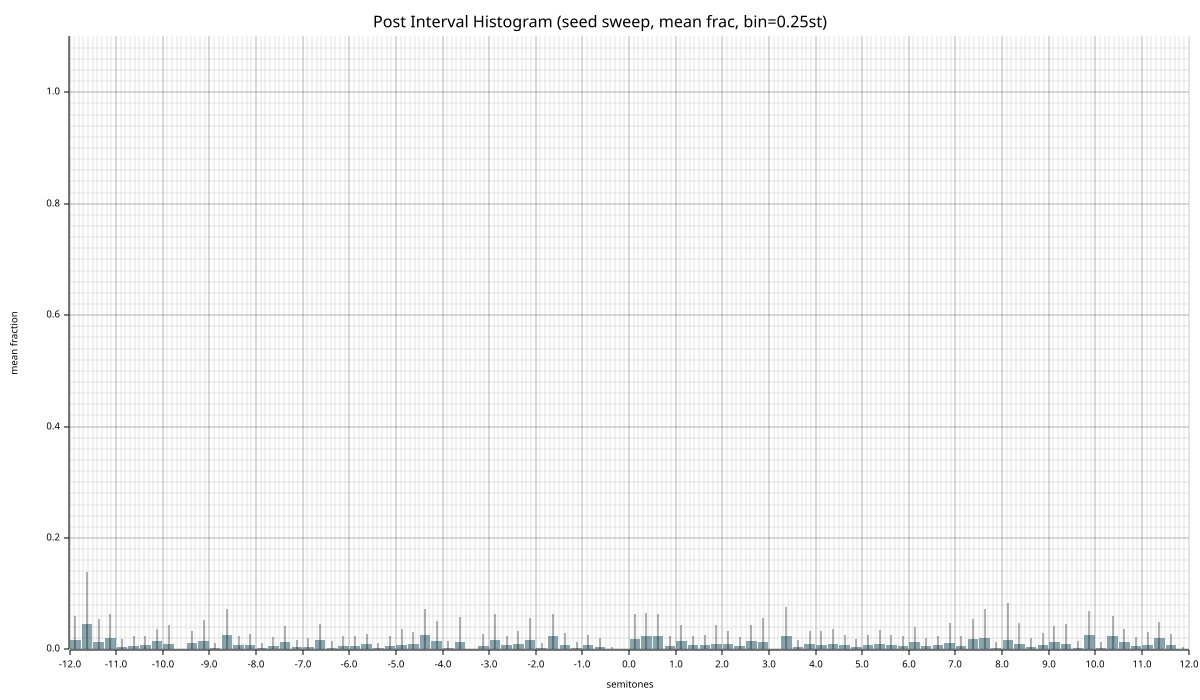

The table this chart was drawn from, first rows:
bin_center, mean_frac, std_frac, n_seeds, mean_count, std_count
-11.88, 0.01627, 0.04322, 20, 1.05, 2.889
-11.62, 0.04611, 0.09294, 20, 2.55, 4.873
-11.38, 0.01415, 0.03972, 20, 0.85, 2.242
-11.12, 0.0207, 0.04349, 20, 1.25, 2.791
-10.88, 0.005299, 0.01341, 20, 0.35, 0.9097
-10.62, 0.006123, 0.01881, 20, 0.35, 1.062
-10.38, 0.007793, 0.01709, 20, 0.5, 1.072
-10.12, 0.015, 0.02184, 20, 0.9, 1.3
-9.875, 0.01035, 0.03411, 20, 0.55, 1.83
-9.625, 0.000000, 0.000000, 20, 0.000000, 0.000000
-9.375, 0.01103, 0.02263, 20, 0.6, 1.2
-9.125, 0.01565, 0.0367, 20, 0.9, 1.921
-8.875, 0.002083, 0.009081, 20, 0.15, 0.6538
-8.625, 0.0263, 0.04557, 20, 1.75, 3.128
-8.375, 0.007772, 0.0156, 20, 0.5, 1.025
-8.125, 0.008155, 0.01957, 20, 0.45, 1.071
-7.875, 0.002980, 0.009505, 20, 0.2, 0.6782
-7.625, 0.006085, 0.01574, 20, 0.35, 0.9097
-7.375, 0.01312, 0.02934, 20, 0.85, 1.956
-7.125, 0.004356, 0.01308, 20, 0.3, 0.9
-6.875, 0.005250, 0.0158, 20, 0.3, 0.9
-6.625, 0.01646, 0.03001, 20, 1, 1.844
-6.375, 0.002941, 0.01282, 20, 0.15, 0.6538
-6.125, 0.007103, 0.01712, 20, 0.45, 1.071
-5.875, 0.005844, 0.01801, 20, 0.3, 0.9
-5.625, 0.009515, 0.01917, 20, 0.6, 1.2
-5.375, 0.002174, 0.009476, 20, 0.15, 0.6538
-5.125, 0.006500, 0.01804, 20, 0.45, 1.244
-4.875, 0.008669, 0.02869, 20, 0.6, 2.035
-4.625, 0.009144, 0.02198, 20, 0.45, 1.071
-4.375, 0.02567, 0.04788, 20, 1.75, 3.404
-4.125, 0.01555, 0.03638, 20, 0.9, 1.921
-3.875, 0.002941, 0.01282, 20, 0.15, 0.6538
-3.625, 0.01422, 0.04335, 20, 0.75, 2.299
-3.375, 0.000000, 0.000000, 20, 0.000000, 0.000000
-3.125, 0.006331, 0.0209, 20, 0.45, 1.431
-2.875, 0.0175, 0.04548, 20, 1, 2.49
-2.625, 0.007528, 0.01591, 20, 0.5, 1.072
-2.375, 0.009252, 0.02311, 20, 0.6, 1.53
-2.125, 0.01706, 0.03861, 20, 1.1, 2.528
-1.875, 0.002174, 0.009476, 20, 0.15, 0.6538
-1.625, 0.02372, 0.04041, 20, 1.6, 2.8
-1.375, 0.008514, 0.0203, 20, 0.45, 1.071
-1.125, 0.002419, 0.01055, 20, 0.15, 0.6538
-0.8750, 0.008820, 0.01778, 20, 0.6, 1.2
-0.6250, 0.005004, 0.01516, 20, 0.3, 0.9
-0.3750, 0.000725, 0.003159, 20, 0.05, 0.2179
-0.1250, 0.000000, 0.000000, 20, 0.000000, 0.000000
0.1250, 0.01921, 0.04401, 20, 1.2, 2.909
0.3750, 0.02354, 0.04174, 20, 1.3, 2.369
0.6250, 0.02365, 0.04053, 20, 1.5, 2.419
0.8750, 0.006004, 0.01844, 20, 0.4, 1.241
1.125, 0.01516, 0.02815, 20, 0.75, 1.299
1.375, 0.007280, 0.01747, 20, 0.45, 1.071
1.625, 0.007845, 0.01879, 20, 0.45, 1.071
1.875, 0.01059, 0.0332, 20, 0.65, 2.104
2.125, 0.0105, 0.02343, 20, 0.7, 1.453
2.375, 0.006031, 0.01551, 20, 0.35, 0.9097
2.625, 0.01521, 0.02794, 20, 0.9, 1.67
2.875, 0.01396, 0.0419, 20, 0.75, 2.299
... 36 more rows
